The GitHub repository yuri0329/AIFactory_FruitQC contains a labelled image folder "AIFactory_FruitQC" with 8 categories: apple fuji, mandarine hallabong, mandarine onjumilgam, pear chuhwang, pear singo, persimmon bansi, persimmon booyu, persimmon daebong. Examples follow, each with its label.

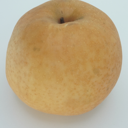
Label: pear singo

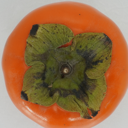
Label: persimmon daebong

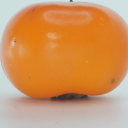
Label: persimmon bansi

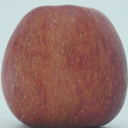
Label: apple fuji

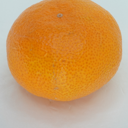
Label: mandarine onjumilgam

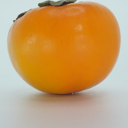
Label: persimmon booyu
